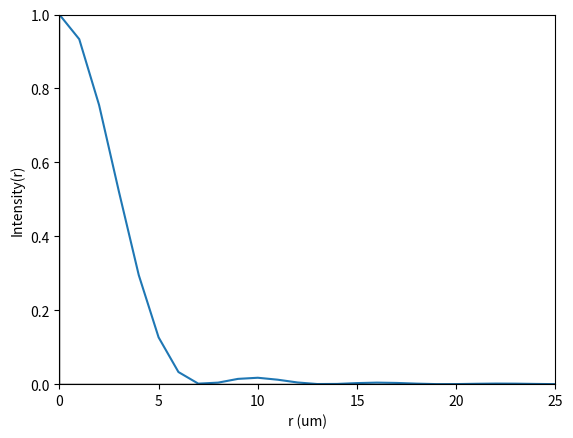

Reproduce this figure in Python.
import numpy as np
import matplotlib.pyplot as plt

# set N
N = 10000
m = 1 # we only need J1(x) in the program, so it can be defined globally.
wavelength = 600 * 10**-9 # approximately the wavelength of visible light

def integrand(theta, x):
    return np.cos(m*theta - x*np.sin(theta))

# integrates the integrand using the trapezium rule
def trapezium(a, b, x):
    area = 0
    h = (b-a)/N
    for n in range(0, N):
        area = area + (h * ((integrand(h*n, x) + integrand(h*(n+1), x)) / 2))
    return area

#bessel function for m = 1 at x
def J(x):
    return 1/np.pi * trapezium(0, np.pi, x)

# calculates intensity at r in terms of I0
def intensity(r):
    I0 = 1
    x = (1/10 *np.pi * (1/wavelength) * (r*10**-6))
    return I0 * (2*J(x)/x)**2

J1 = [0]*26
I = [0]*26

# loops through i values from r = 0 to r = 25 micrometers
for r in range(0, 25+1):
    if r == 0:
        I[r] = 1 # the sinc function is 1 and x = 0, 
        # doing it manually aboids a division by zero error.
    else:
        I[r] = intensity(r)

# plots intensity against r
plt.plot(np.linspace(0, 25, 25+1), I)
plt.ylabel('Intensity(r)')
plt.xlabel('r (um)')
plt.xlim(0, 25)
plt.ylim(0,1)
plt.axhline(y=0, color='k', linewidth=1)
plt.axvline(x=0, color='k', linewidth=1)